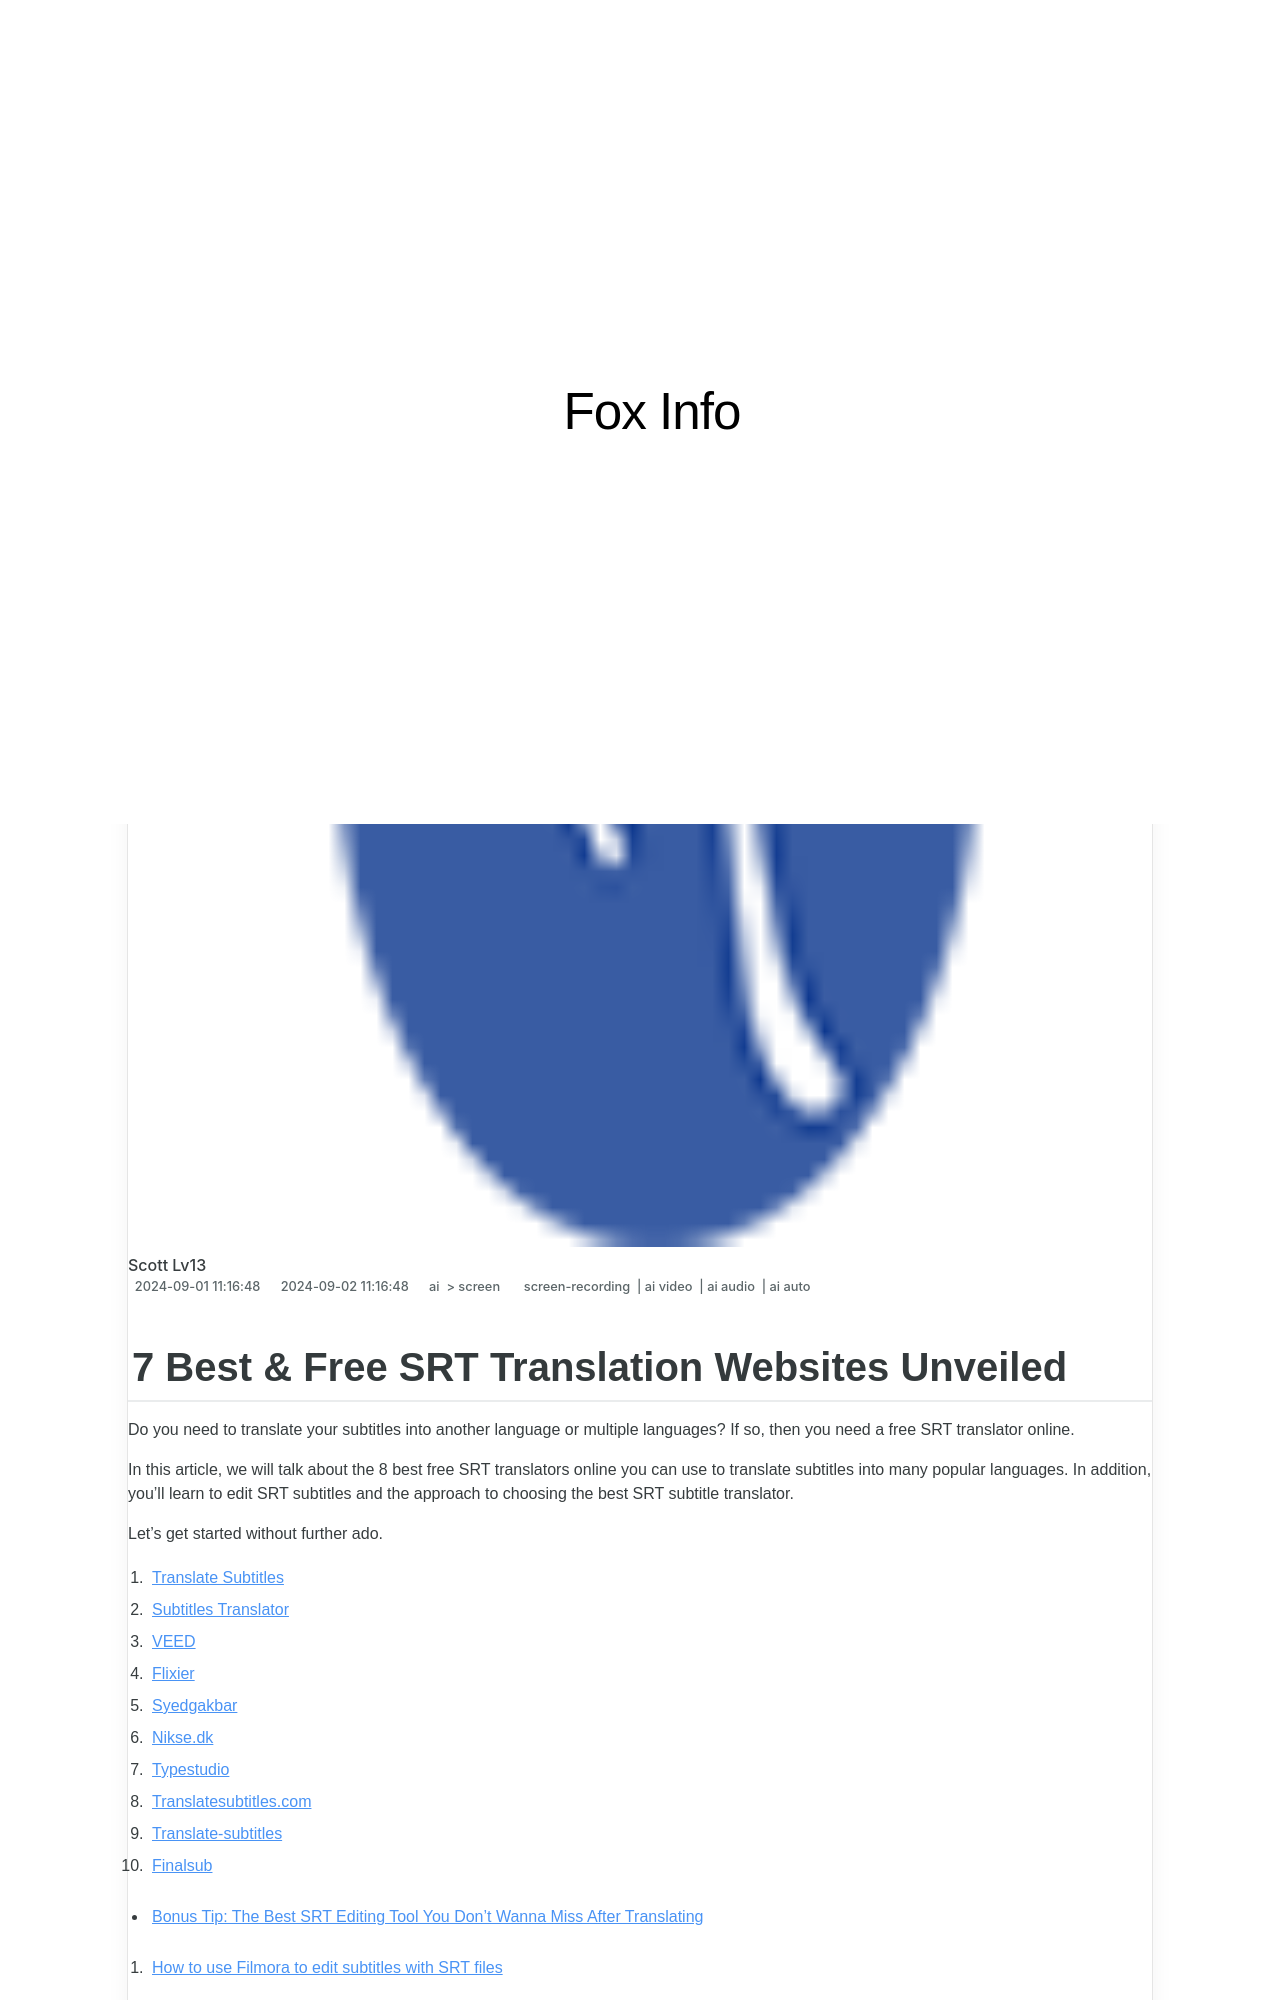

repository: techidaily/site-fox-info · page: new-in-2024-7-best-and-free-srt-translation-websites-unveiled/index.html · generator: jekyll

---
title: "[New] In 2024, 7 Best & Free SRT Translation Websites Unveiled"
date: 2024-06-19 14:19:52
updated: 2024-06-22 12:23:33
tags: 
  - screen-recording
  - ai video
  - ai audio
  - ai auto
categories: 
  - ai
  - screen
description: "This Article Describes [New] In 2024, 7 Best & Free SRT Translation Websites Unveiled"
excerpt: "This Article Describes [New] In 2024, 7 Best & Free SRT Translation Websites Unveiled"
keywords: "\"Free SRT Translate,Top SRT Services,SRT Web Tools,Free Language Conversion,SRT Site Comparison,High-Quality SRT Translations,No Cost SRT Solutions\""
thumbnail: https://thmb.techidaily.com/d9925e82a959f50569bbd42483d903b11385c17bd02f16f205258c110d37af55.jpg
---
